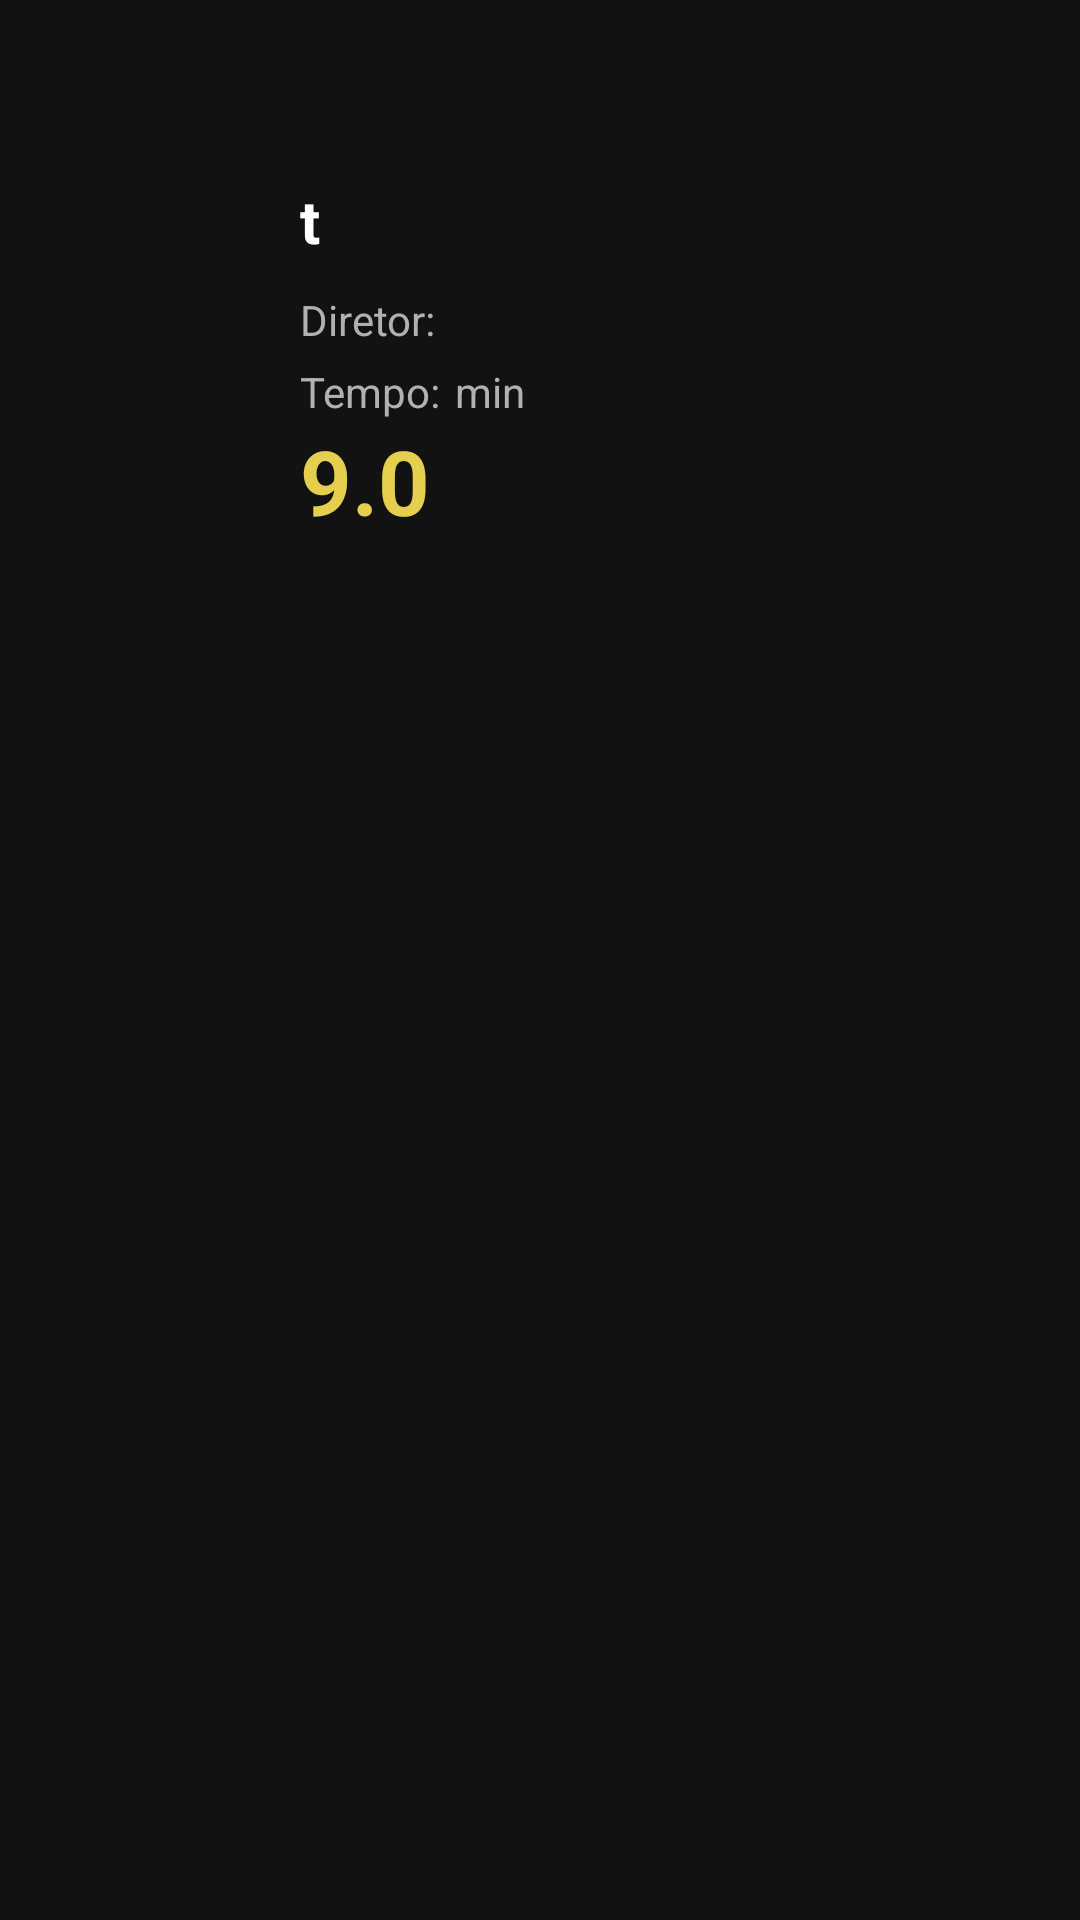

Android layout source for this screen:
<!-- AndroidManifest.xml: application theme Theme.RitaFlix -->
<!-- res/layout/main_item.xml -->
<?xml version="1.0" encoding="utf-8"?>
<LinearLayout xmlns:android="http://schemas.android.com/apk/res/android"
    android:layout_width="wrap_content"
    android:layout_height="wrap_content"
    xmlns:app="http://schemas.android.com/apk/res-auto"
    android:orientation="vertical">

    <RelativeLayout
        android:layout_width="match_parent"
        android:layout_height="match_parent">

        <FrameLayout
            android:layout_marginTop="20dp"
            android:id="@+id/frameLayout"
            android:layout_width="match_parent"
            android:layout_height="wrap_content"
            android:layout_weight="1"
            android:layout_alignParentTop="true"
            android:layout_alignParentStart="true"
            android:layout_alignParentEnd="true">


            <androidx.constraintlayout.widget.ConstraintLayout
                android:id="@+id/constraint_container"
                android:layout_width="match_parent"
                android:layout_height="match_parent"
                android:layout_marginStart="10dp"
                android:layout_marginTop="10dp"
                android:layout_marginEnd="10dp"
                android:background="@drawable/background_rouded">


                <androidx.constraintlayout.widget.ConstraintLayout
                    android:layout_width="200dp"
                    android:layout_height="match_parent"
                    android:layout_marginTop="20dp"
                    android:layout_marginBottom="20dp"
                    android:layout_marginEnd="50dp"
                    app:layout_constraintBottom_toBottomOf="parent"
                    app:layout_constraintEnd_toEndOf="parent"
                    app:layout_constraintTop_toTopOf="parent">

                    <TextView
                        android:id="@+id/text_name_filme"
                        android:layout_width="wrap_content"
                        android:layout_height="wrap_content"
                        android:layout_marginTop="10dp"
                        android:text="t"
                        android:textColor="@color/white"
                        android:textSize="20sp"
                        android:textStyle="bold"
                        app:layout_constraintTop_toTopOf="parent" />

                    <TextView
                        android:id="@+id/text_director"
                        android:layout_width="wrap_content"
                        android:layout_height="wrap_content"
                        android:layout_marginTop="10dp"
                        android:text="@string/director"
                        android:textColor="@color/text"
                        app:layout_constraintTop_toBottomOf="@id/text_name_filme" />

                    <TextView
                        android:id="@+id/name_director"
                        android:layout_width="wrap_content"
                        android:layout_height="wrap_content"
                        android:layout_marginStart="5dp"
                        android:layout_marginTop="10dp"
                        android:text=""
                        android:textColor="@color/text"
                        app:layout_constraintStart_toEndOf="@id/text_director"
                        app:layout_constraintTop_toBottomOf="@id/text_name_filme" />

                    <TextView
                        android:id="@+id/text_time"
                        android:layout_width="wrap_content"
                        android:layout_height="wrap_content"
                        android:layout_marginTop="5dp"
                        android:text="@string/time"
                        android:textColor="@color/text"
                        app:layout_constraintTop_toBottomOf="@id/text_director" />

                    <TextView
                        android:id="@+id/text_time_hours"
                        android:layout_width="wrap_content"
                        android:layout_height="wrap_content"
                        android:layout_marginStart="5dp"
                        android:layout_marginTop="5dp"
                        android:text=""
                        android:textColor="@color/text"
                        app:layout_constraintStart_toEndOf="@id/text_time"
                        app:layout_constraintTop_toBottomOf="@id/name_director" />

                    <TextView
                        android:id="@+id/text_time_min"
                        android:layout_width="wrap_content"
                        android:layout_height="wrap_content"
                        android:layout_marginTop="5dp"
                        android:text="@string/min"
                        android:textColor="@color/text"
                        app:layout_constraintStart_toEndOf="@id/text_time_hours"
                        app:layout_constraintTop_toBottomOf="@id/name_director" />

                    <TextView
                        android:id="@+id/text_imb"
                        android:text="9.0"
                        android:layout_width="wrap_content"
                        android:layout_height="wrap_content"
                        android:textSize="30sp"
                        android:textStyle="bold"
                        android:textColor="@color/yellow"
                        app:layout_constraintTop_toBottomOf="@+id/text_time"/>

                </androidx.constraintlayout.widget.ConstraintLayout>

            </androidx.constraintlayout.widget.ConstraintLayout>

            <ImageView
                android:id="@+id/img_banner"
                android:layout_width="160dp"
                android:layout_height="160dp"
                android:layout_marginBottom="10dp" />

        </FrameLayout>
    </RelativeLayout>

</LinearLayout>
<!-- resources referenced by this layout -->
<resources>
  <color name="text">#B1B1B1</color>
  <color name="white">#FFFFFFFF</color>
  <color name="yellow">#E6CF4F</color>
  <string name="director">Diretor: </string>
  <string name="min">min</string>
  <string name="time">Tempo:</string>
  <style name="Theme.RitaFlix" parent="Theme.MaterialComponents.NoActionBar">
          
          <item name="colorPrimary">@color/purple_500</item>
          <item name="colorPrimaryVariant">@color/purple_700</item>
          <item name="colorOnPrimary">@color/white</item>
          
          <item name="colorSecondary">@color/teal_200</item>
          <item name="colorSecondaryVariant">@color/teal_700</item>
          <item name="colorOnSecondary">@color/black</item>
          
          <item name="android:statusBarColor" tools:targetApi="l">?attr/colorPrimaryVariant</item>
          
      </style>
  <color name="purple_500">#FF6200EE</color>
  <color name="purple_700">#FF3700B3</color>
  <color name="teal_200">#FF03DAC5</color>
  <color name="teal_700">#FF018786</color>
  <color name="black">#FF000000</color>
</resources>
